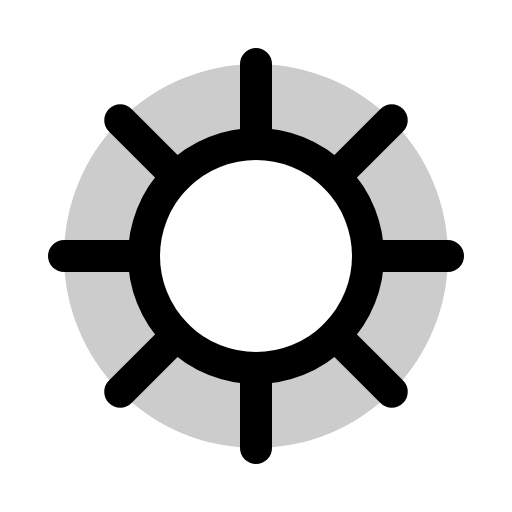
t = 0.00 s
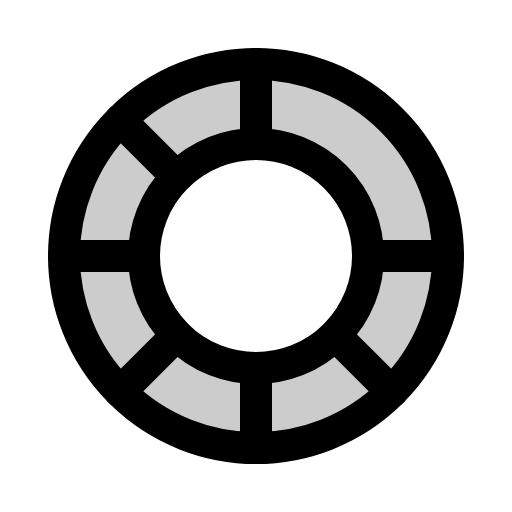
t = 2.70 s
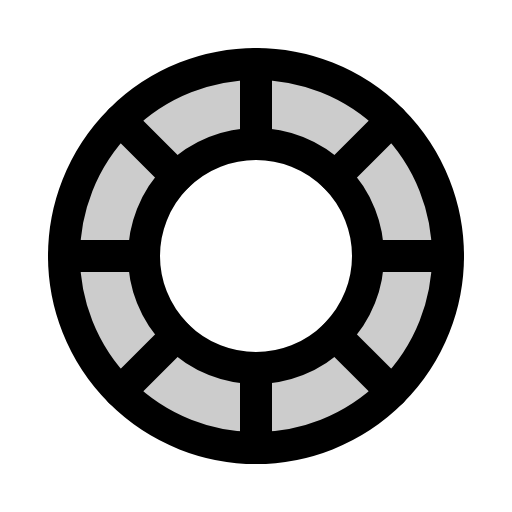
t = 3.08 s
t = 3.45 s: frame unchanged from t = 3.08 s, image omitted
t = 3.83 s: frame unchanged from t = 3.08 s, image omitted
t = 4.58 s: frame unchanged from t = 3.08 s, image omitted

The animated SVG that drew these frames (rendered in a browser with its animation timeline set to each time). Animation: 1 CSS @keyframes rule; one cycle of 5.70 s, repeats indefinitely.

<svg xmlns="http://www.w3.org/2000/svg" viewBox="0 0 256 256">
  <style>
    .draw-line {
      stroke-dasharray: 2000;
      stroke-dashoffset: 0;
    }
    svg:hover .draw-line {
      animation: phosphor-draw-in 3s ease-in-out infinite alternate;
    }
    @keyframes phosphor-draw-in {
      0%   { stroke-dashoffset: 2000; }
      50%  { stroke-dashoffset: 0; }
      100% { stroke-dashoffset: 0; }
    }
  </style><rect width="256" height="256" fill="none"/><path d="M128,32a96,96,0,1,0,96,96A96,96,0,0,0,128,32Zm0,152a56,56,0,1,1,56-56A56,56,0,0,1,128,184Z" opacity="0.2"/><circle cx="128" cy="128" r="96" fill="none" stroke="currentColor" stroke-linecap="round" stroke-linejoin="round" stroke-width="16" class="draw-line" pathLength="1" style="animation-delay: 0s"/><circle cx="128" cy="128" r="56" fill="none" stroke="currentColor" stroke-linecap="round" stroke-linejoin="round" stroke-width="16" class="draw-line" pathLength="1" style="animation-delay: 0.3s"/><line x1="128" y1="72" x2="128" y2="32" fill="none" stroke="currentColor" stroke-linecap="round" stroke-linejoin="round" stroke-width="16" class="draw-line" pathLength="1" style="animation-delay: 0.6s"/><line x1="88.4" y1="88.4" x2="60.12" y2="60.12" fill="none" stroke="currentColor" stroke-linecap="round" stroke-linejoin="round" stroke-width="16" class="draw-line" pathLength="1" style="animation-delay: 0.9s"/><line x1="72" y1="128" x2="32" y2="128" fill="none" stroke="currentColor" stroke-linecap="round" stroke-linejoin="round" stroke-width="16" class="draw-line" pathLength="1" style="animation-delay: 1.2s"/><line x1="88.4" y1="167.6" x2="60.12" y2="195.88" fill="none" stroke="currentColor" stroke-linecap="round" stroke-linejoin="round" stroke-width="16" class="draw-line" pathLength="1" style="animation-delay: 1.5s"/><line x1="128" y1="184" x2="128" y2="224" fill="none" stroke="currentColor" stroke-linecap="round" stroke-linejoin="round" stroke-width="16" class="draw-line" pathLength="1" style="animation-delay: 1.8s"/><line x1="167.6" y1="167.6" x2="195.88" y2="195.88" fill="none" stroke="currentColor" stroke-linecap="round" stroke-linejoin="round" stroke-width="16" class="draw-line" pathLength="1" style="animation-delay: 2.1s"/><line x1="184" y1="128" x2="224" y2="128" fill="none" stroke="currentColor" stroke-linecap="round" stroke-linejoin="round" stroke-width="16" class="draw-line" pathLength="1" style="animation-delay: 2.4s"/><line x1="167.6" y1="88.4" x2="195.88" y2="60.12" fill="none" stroke="currentColor" stroke-linecap="round" stroke-linejoin="round" stroke-width="16" class="draw-line" pathLength="1" style="animation-delay: 2.7s"/></svg>
